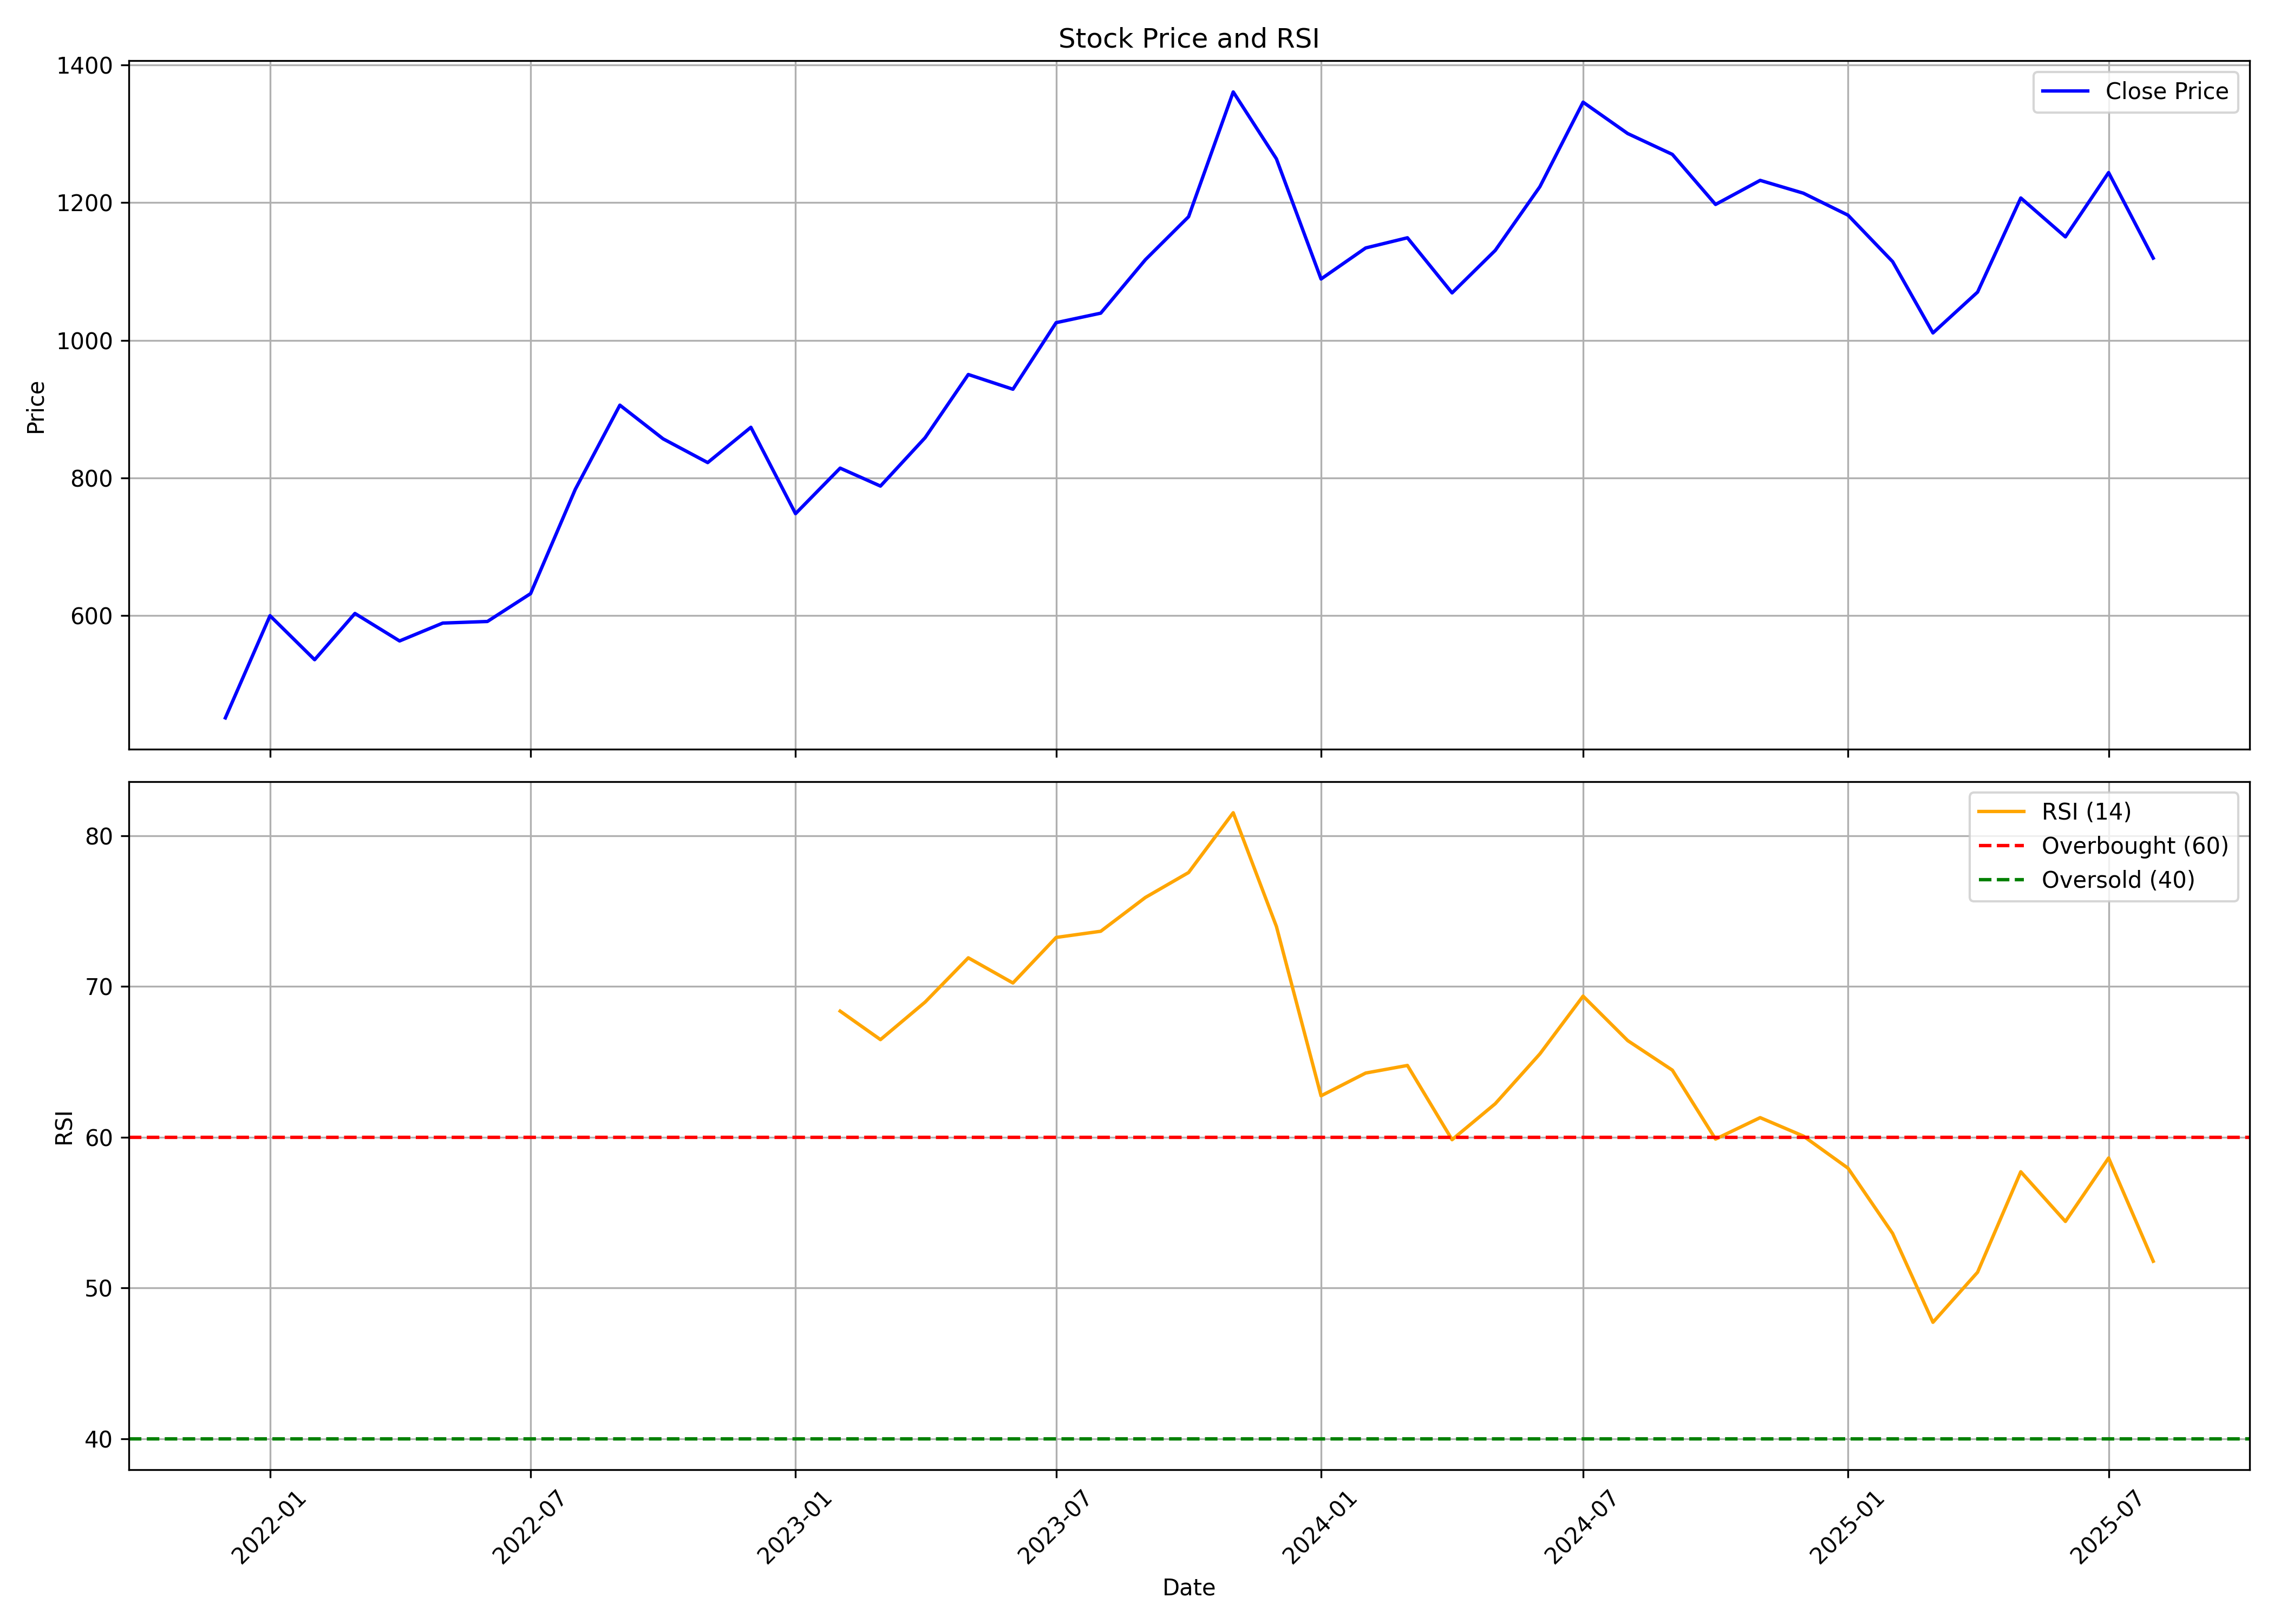

Values plotted in this chart, from the file beside it:
, date, symbol, open, high, low, close, volume, rsi
0, 2021-12-01, METROBRAND, 430.5, 504.4, 419.6, 451.4, 24788972, 
1, 2022-01-01, METROBRAND, 447.7, 662.9, 422.3, 599.8, 18721810, 
2, 2022-02-01, METROBRAND, 600.9, 605.6, 502.9, 535.9, 3928690, 
3, 2022-03-01, METROBRAND, 535.9, 626, 497.6, 603.1, 4129044, 
4, 2022-04-01, METROBRAND, 603.5, 616.4, 528.7, 563.1, 1842479, 
5, 2022-05-01, METROBRAND, 560.4, 599.6, 498.9, 589.1, 4089310, 
6, 2022-06-01, METROBRAND, 589.7, 611.4, 519.1, 591.4, 2626120, 
7, 2022-07-01, METROBRAND, 592.7, 646.4, 542, 631.9, 5543716, 
8, 2022-08-01, METROBRAND, 673.7, 928.4, 673.7, 783.2, 14453966, 
9, 2022-09-01, METROBRAND, 780, 937.8, 763.3, 905.7, 12405774, 
10, 2022-10-01, METROBRAND, 899.9, 969.8, 809.8, 856.8, 8025532, 
11, 2022-11-01, METROBRAND, 864.1, 869.6, 763.8, 822.3, 3554694, 
12, 2022-12-01, METROBRAND, 822.6, 902.7, 784.7, 873.5, 3411145, 
13, 2023-01-01, METROBRAND, 879.9, 883.4, 727.7, 748.1, 4143644, 
14, 2023-02-01, METROBRAND, 758.6, 852.9, 731, 814.2, 2964060, 68.36
15, 2023-03-01, METROBRAND, 801.5, 828.7, 758.7, 788.1, 3096959, 66.47
16, 2023-04-01, METROBRAND, 791.4, 872.5, 781.5, 858.4, 2757918, 68.96
17, 2023-05-01, METROBRAND, 858.4, 983, 821.2, 950.3, 5110770, 71.89
18, 2023-06-01, METROBRAND, 950.3, 1026, 921.4, 928.8, 2904076, 70.22
19, 2023-07-01, METROBRAND, 937.2, 1101, 932.3, 1026, 2634905, 73.24
20, 2023-08-01, METROBRAND, 1029, 1118, 974.5, 1039, 3225772, 73.65
21, 2023-09-01, METROBRAND, 1039, 1140, 977.5, 1117, 2819309, 75.89
22, 2023-10-01, METROBRAND, 1119, 1290, 1105, 1179, 8119933, 77.55
23, 2023-11-01, METROBRAND, 1169, 1431, 1153, 1361, 3115962, 81.51
24, 2023-12-01, METROBRAND, 1362, 1395, 1234, 1264, 1857262, 73.97
25, 2024-01-01, METROBRAND, 1259, 1308, 1049, 1089, 4332780, 62.74
26, 2024-02-01, METROBRAND, 1113, 1178, 1017, 1134, 4160353, 64.25
27, 2024-03-01, METROBRAND, 1128, 1233, 1012, 1149, 10911605, 64.75
28, 2024-04-01, METROBRAND, 1160, 1168, 1013, 1069, 4009334, 59.83
29, 2024-05-01, METROBRAND, 1069, 1194, 1015, 1131, 2514406, 62.22
30, 2024-06-01, METROBRAND, 1170, 1325, 985.7, 1223, 3379692, 65.52
31, 2024-07-01, METROBRAND, 1223, 1392, 1205, 1346, 5547663, 69.35
32, 2024-08-01, METROBRAND, 1350, 1424, 1221, 1300, 2993709, 66.4
33, 2024-09-01, METROBRAND, 1309, 1313, 1195, 1270, 3065013, 64.44
34, 2024-10-01, METROBRAND, 1272, 1297, 1122, 1197, 1974945, 59.87
35, 2024-11-01, METROBRAND, 1205, 1237, 1094, 1232, 1058871, 61.29
36, 2024-12-01, METROBRAND, 1227, 1343, 1190, 1214, 2993720, 60.07
37, 2025-01-01, METROBRAND, 1210, 1305, 1162, 1182, 2256889, 57.94
38, 2025-02-01, METROBRAND, 1165, 1341, 1080, 1114, 2825521, 53.61
39, 2025-03-01, METROBRAND, 1120, 1178, 987.4, 1011, 1919011, 47.72
40, 2025-04-01, METROBRAND, 1022, 1115, 995.2, 1070, 868930, 51.04
41, 2025-05-01, METROBRAND, 1060, 1300, 1020, 1207, 1891610, 57.7
42, 2025-06-01, METROBRAND, 1207, 1288, 1125, 1150, 2358301, 54.41
43, 2025-07-01, METROBRAND, 1150, 1304, 1126, 1244, 2718443, 58.62
44, 2025-08-01, METROBRAND, 1256, 1256, 1091, 1119, 549700, 51.77
